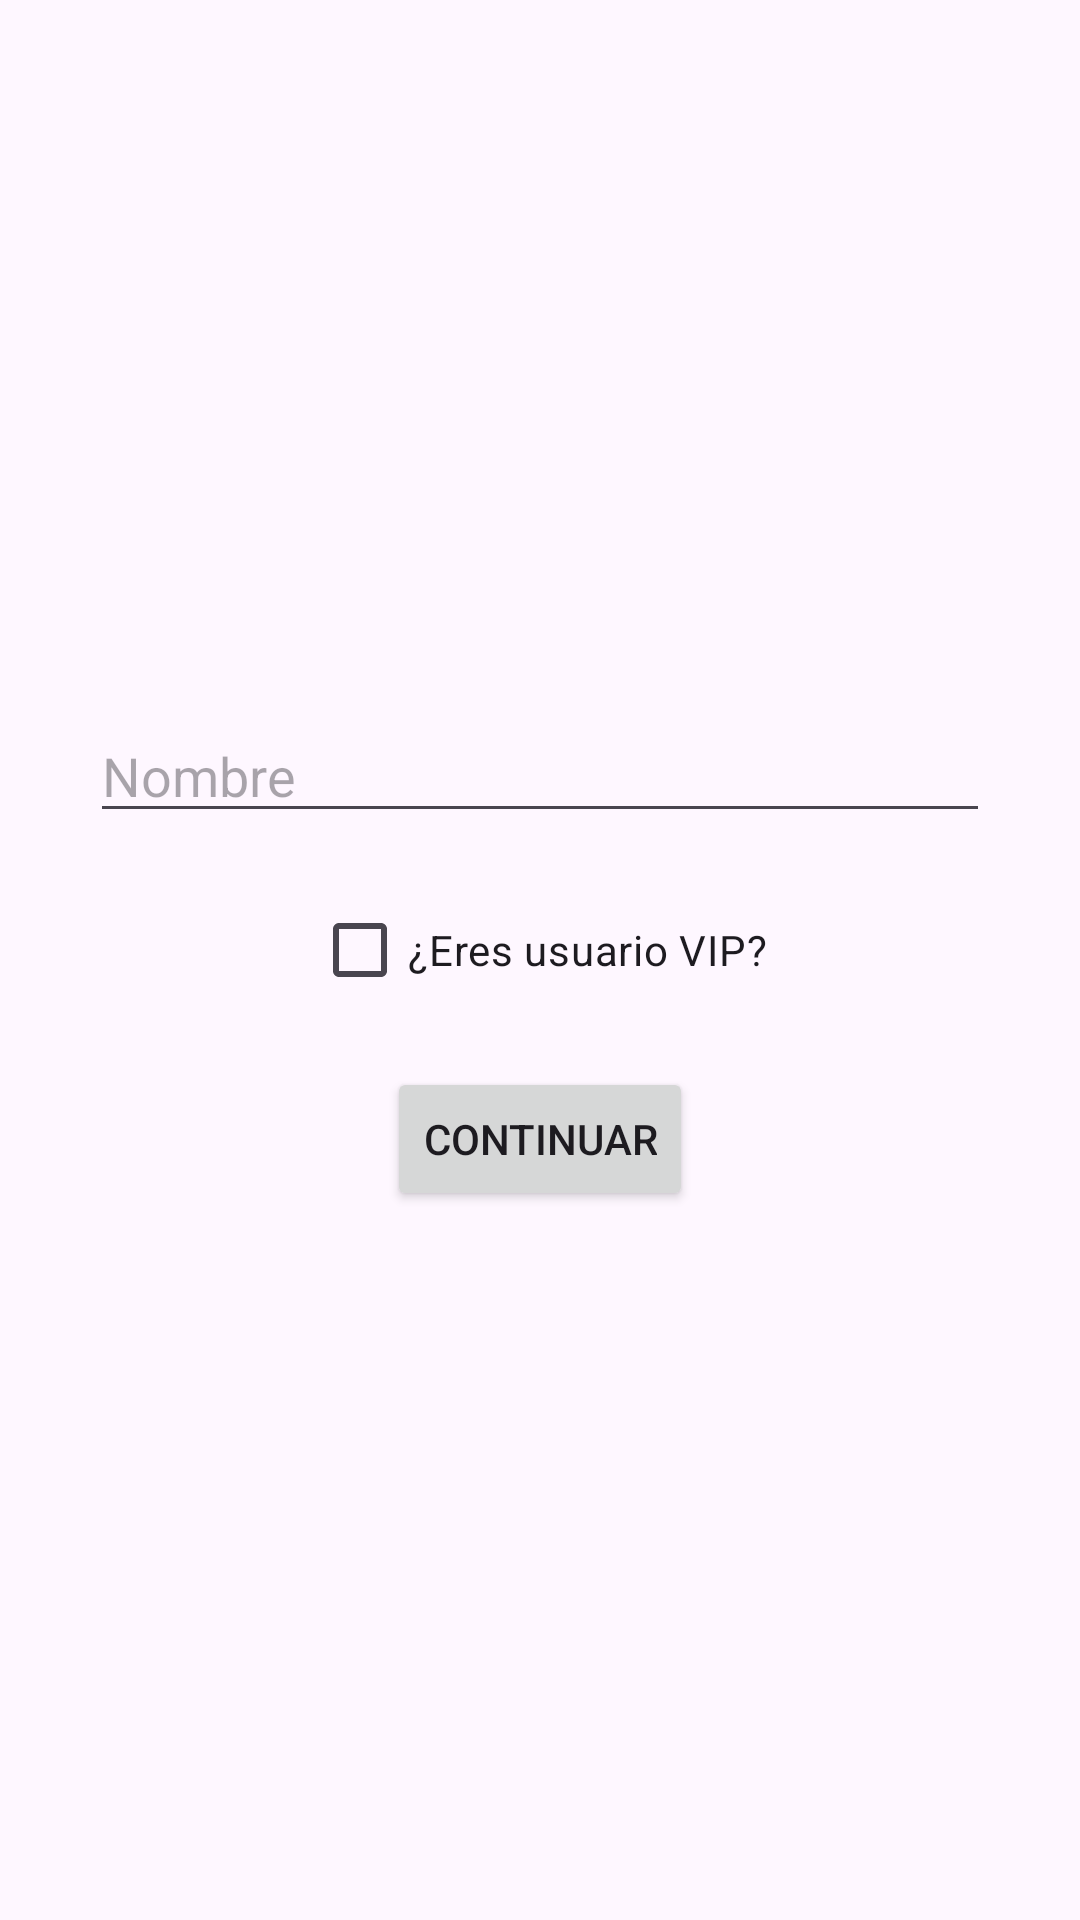

Android layout source for this screen:
<!-- AndroidManifest.xml: application theme Theme.UserAplication -->
<!-- res/layout/activity_main.xml -->
<?xml version="1.0" encoding="utf-8"?>
<LinearLayout xmlns:android="http://schemas.android.com/apk/res/android"
    xmlns:app="http://schemas.android.com/apk/res-auto"
    xmlns:tools="http://schemas.android.com/tools"
    android:id="@+id/main"
    android:layout_width="match_parent"
    android:layout_height="match_parent"
    android:orientation="vertical"
    android:gravity="center"
    tools:context=".MainActivity">

    <EditText
        android:id="@+id/etName"
        android:layout_width="300dp"
        android:layout_height="wrap_content"
        android:hint="Nombre"/>

    <CheckBox
        android:id="@+id/cbVip"
        android:layout_width="wrap_content"
        android:layout_height="wrap_content"
        android:layout_marginTop="15dp"
        android:text="¿Eres usuario VIP?"/>

    <Button
        android:id="@+id/btnContinue"
        android:layout_width="wrap_content"
        android:layout_height="wrap_content"
        android:layout_marginTop="15dp"
        android:text="Continuar"/>

</LinearLayout>
<!-- resources referenced by this layout -->
<resources>
  <style name="Theme.UserAplication" parent="Base.Theme.UserAplication" />
  <style name="Base.Theme.UserAplication" parent="Theme.Material3.DayNight.NoActionBar">
          
          
      </style>
</resources>
